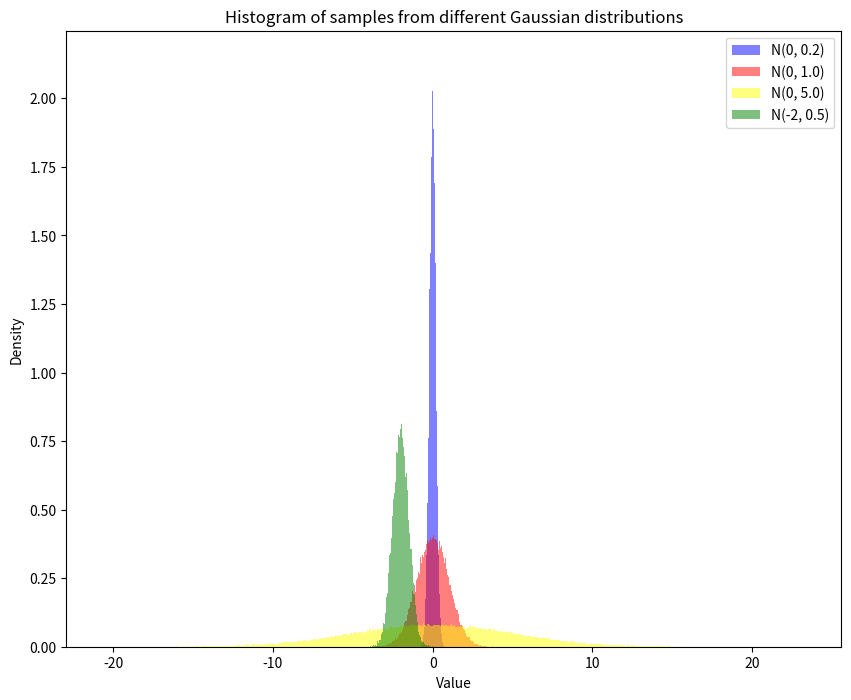

Write Python code to recreate this figure.
import numpy as np
import matplotlib.pyplot as plt
from scipy.stats import norm

def sample(loc, scale):
    uniform_sample = np.random.uniform(0, 1)
    gaussian_sample = norm.ppf(uniform_sample, loc=loc, scale=scale)
    return gaussian_sample

N = 10**5
params = [(0, 0.2), (0, 1.0), (0, 5.0), (-2, 0.5)]

gaussian_samples=[]
for i in range(N):
    entry=[]
    for param in params:
        entry.append(sample(param[0], param[1]))
    gaussian_samples.append(entry)
    
gaussian_samples=np.array(gaussian_samples).T

plt.figure(figsize=(10, 8))
plt.hist(gaussian_samples[0], bins=500, density=True, alpha=0.5, label="N(0, 0.2)", color='blue')
plt.hist(gaussian_samples[1], bins=500, density=True, alpha=0.5, label="N(0, 1.0)", color='red')
plt.hist(gaussian_samples[2], bins=500, density=True, alpha=0.5, label="N(0, 5.0)", color='yellow')
plt.hist(gaussian_samples[3], bins=500, density=True, alpha=0.5, label="N(-2, 0.5)", color='green')
plt.legend()
plt.title("Histogram of samples from different Gaussian distributions")
plt.xlabel("Value")
plt.ylabel("Density")
plt.savefig("2c.png")
plt.show()
